Run: headless pygame with SDL's dummy video driver; simulated clock (each Clock.tick advances the game by its frame time, no real sleeping); random seed 0; keys injected as events and as key.get_pressed() state; no mouse input.
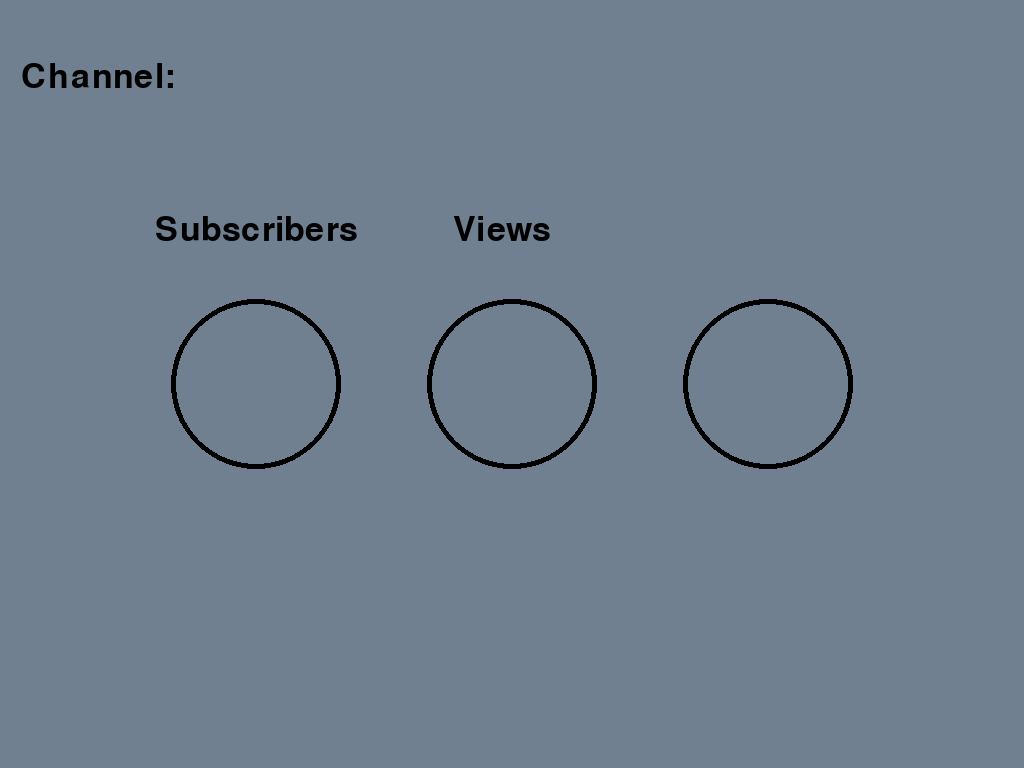
Frame 1 of 4 · flips 1–60 · no input
Frame 2 of 4 · flips 61–180 · tapped SPACE, RETURN · held RIGHT (→), D · screen unchanged from frame 1, image omitted
Frame 3 of 4 · flips 181–300 · held DOWN (↓), S · screen unchanged from frame 2, image omitted
Frame 4 of 4 · flips 301–420 · held LEFT (←), A, UP (↑), W · screen unchanged from frame 3, image omitted

The pygame program that drew these frames:

import pygame
from pygame.locals import *

pygame.init()

screen = pygame.display.set_mode((0, 0), pygame.FULLSCREEN)

white = (255, 255, 255)
black = (0, 0, 0)
grey = (112, 128, 144)

screen_w = screen.get_width()
screen_h = screen.get_height()

circle_y = screen_h / 2
circle1_x = screen_w * .25
circle2_x = screen_w * .5
circle3_x = screen_w * .75
circle_rad = (circle2_x - circle1_x) / 3

subs_text_x = screen_w * .25
subs_text_y = screen_h * .3

views_text_x = screen_w * .49
views_text_y = screen_h * .3

load_text_x = screen_w * .75
load_text_y = screen_h * .3

channel_text_x = screen_w * .10
channel_text_y = screen_h * .1

headerFont = pygame.font.SysFont("Arial", 50)


def draw_hud():
    screen.fill(grey)

    pygame.draw.circle(screen, black, (int(circle1_x), int(circle_y)), int(circle_rad), 5)
    pygame.draw.circle(screen, black, (int(circle2_x), int(circle_y)), int(circle_rad), 5)
    pygame.draw.circle(screen, black, (int(circle3_x), int(circle_y)), int(circle_rad), 5)

    channel_text = headerFont.render("Channel: ", True, black)
    channel_text_loc = channel_text.get_rect(center=(channel_text_x, channel_text_y))
    screen.blit(channel_text, channel_text_loc)

    subs_text = headerFont.render("Subscribers", True, black)
    subs_text_loc = subs_text.get_rect(center=(subs_text_x, subs_text_y))
    screen.blit(subs_text, subs_text_loc)

    views_text = headerFont.render("Views", True, black)
    views_text_loc = views_text.get_rect(center=(views_text_x, views_text_y))
    screen.blit(views_text, views_text_loc)


running = True
while running:
    for event in pygame.event.get():
        if event.type == KEYDOWN:
            if event.key == K_ESCAPE or event.type == QUIT:
                running = False
    draw_hud()
    pygame.display.update()
